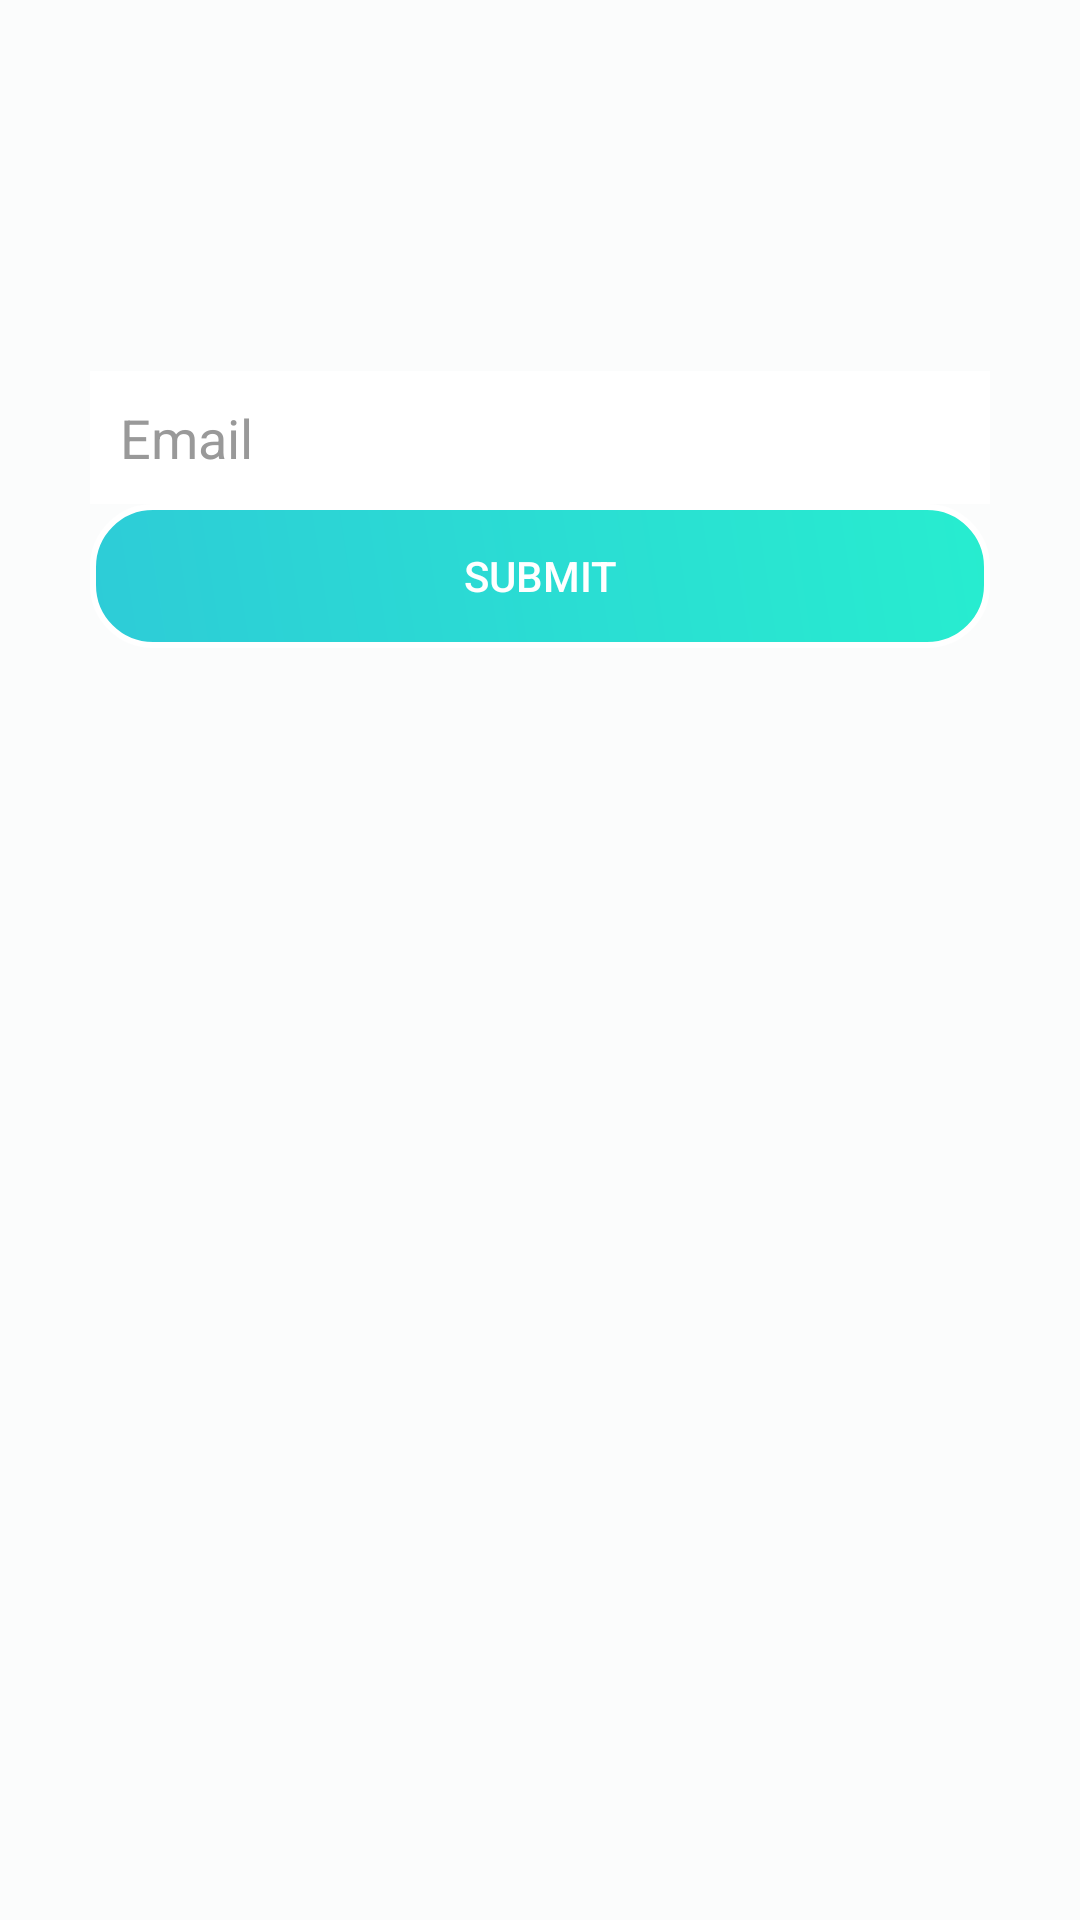

Produce the Android XML layout that renders to this screen, including the resource entries it uses.
<!-- AndroidManifest.xml: application theme AppTheme -->
<!-- res/layout/forgot_main.xml -->
<?xml version="1.0" encoding="utf-8"?>
<LinearLayout xmlns:android="http://schemas.android.com/apk/res/android"
    xmlns:tools="http://schemas.android.com/tools"
    android:layout_width="fill_parent"
    android:layout_height="fill_parent"
    android:background="@color/bg_login"
    android:gravity="center"
    android:orientation="vertical"
    android:padding="10dp"
    tools:context=".ForgotActivity">
    <LinearLayout
        android:layout_width="fill_parent"
        android:layout_height="wrap_content"
        android:layout_gravity="center"
        android:orientation="vertical"
        android:layout_marginBottom="300dp"
        android:paddingLeft="20dp"
        android:paddingRight="20dp">

    <EditText
        android:id="@+id/inputforgot"
        android:layout_width="fill_parent"
        android:layout_height="wrap_content"
        android:background="@color/white"
        android:drawableLeft="@drawable/ic_account"
        android:hint="@string/hint_email_user"
        android:inputType="text"
        android:padding="10dp"
        android:singleLine="true"
        android:textColor="@color/input_login"
        android:textColorHint="@color/input_login_hint"/>

    <Button
        android:id="@+id/btnforgot"
        android:layout_width="fill_parent"
        android:layout_height="wrap_content"
        android:background="@drawable/selector_btn"
        android:textColor="@color/btn_login"
        android:text="Submit" />


    </LinearLayout>

</LinearLayout>
<!-- resources referenced by this layout -->
<resources>
  <color name="bg_login">#fbfcfc</color>
  <color name="btn_login">#ffffff</color>
  <color name="input_login">#222222</color>
  <color name="input_login_hint">#999999</color>
  <color name="white">#ffffff</color>
  <!-- drawable selector_btn (drawable) -->
  <?xml version="1.0" encoding="utf-8"?>
  <shape xmlns:android="http://schemas.android.com/apk/res/android" >
  <stroke android:width="2dp"
      android:color="#FFFFFF"/>
  <gradient
      android:angle="225"
      android:startColor="#dd06eac8"
      android:endColor="#dd0dc4d1"/>
  <corners
      android:bottomLeftRadius="20dp"
      android:bottomRightRadius="20dp"
      android:topLeftRadius="20dp"
      android:topRightRadius="20dp" />
  </shape>
  <string name="hint_email_user">Email</string>
  <style name="AppTheme" parent="Theme.AppCompat.Light.NoActionBar">
          
          <item name="colorPrimary">@color/colorPrimary</item>
          <item name="colorPrimaryDark">@color/colorPrimaryDark</item>
          <item name="colorAccent">@color/colorAccent</item>
          <item name="android:colorBackground">@color/background_material_light</item>
          <item name="android:colorForeground">@color/foreground_material_light</item>
      </style>
  <color name="colorPrimary">#16c4da</color>
  <color name="colorPrimaryDark">#12a5d2</color>
  <color name="colorAccent">#FF4081</color>
  <color name="background_material_light">#ffffff</color>
  <color name="foreground_material_light">#000000</color>
</resources>
